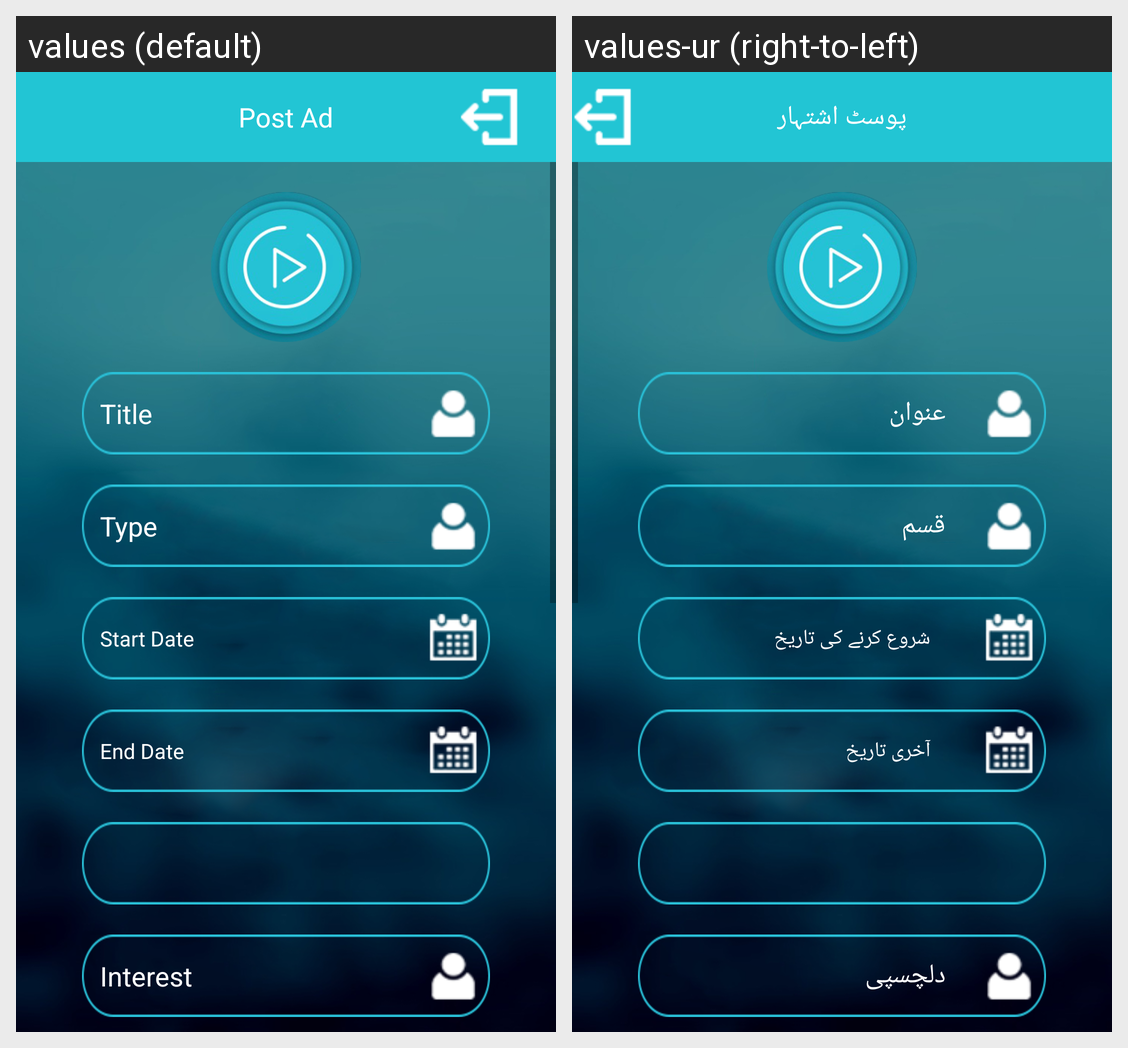

Strings drawn on this Android screen and how each of the app's shown locales translates them:
Android screen res/layout/addadur.xml rendered under 2 locales, left to right: values (default), values-ur (right-to-left). Device: Nexus 5 (rendered at 1080×1920; each locale shown at half size, 540×960, under a caption strip naming it); theme AppTheme.
Strings drawn on this screen, with the default value and each locale's value (text and hints the layout hard-codes, and strings that could not be matched under every locale, appear in the picture but are not listed):

post_ad
  values: Post Ad
  values-ur: پوسٹ اشتہار

title
  values: Title
  values-ur: عنوان

type
  values: Type
  values-ur: قسم

start_date
  values: Start Date
  values-ur: شروع کرنے کی تاریخ

end_date
  values: End Date
  values-ur: آخری تاریخ

intrest
  values: Interest
  values-ur: دلچسپی
